Run: headless pygame with SDL's dummy video driver; simulated clock (each Clock.tick advances the game by its frame time, no real sleeping); random seed 0; keys injected as events and as key.get_pressed() state; mouse plan: one left click at the window centre at the start of phase 2, then a move to the lower-right quarter at the start of phase 3.
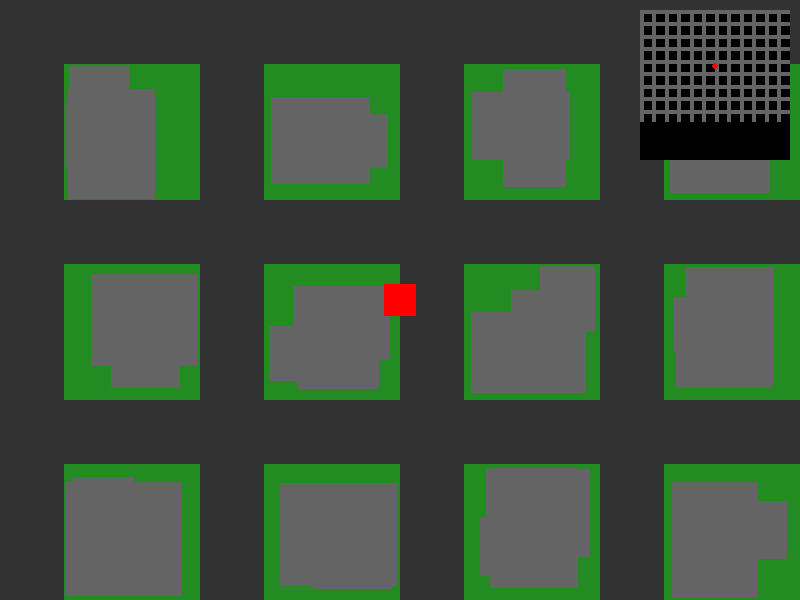
Frame 1 of 4 · flips 1–60 · no input
Frame 2 of 4 · flips 61–180 · clicked the window centre · tapped SPACE, RETURN · held RIGHT (→), D · screen unchanged from frame 1, image omitted
Frame 3 of 4 · flips 181–300 · moved the mouse to the lower-right quarter · held DOWN (↓), S · screen unchanged from frame 2, image omitted
Frame 4 of 4 · flips 301–420 · held LEFT (←), A, UP (↑), W · screen unchanged from frame 3, image omitted

The pygame program that drew these frames:

import pygame
import math
import sys
import random

class Player:
    def __init__(self, x, y):
        self.x = x
        self.y = y
        self.speed = 5
        self.size = 32
        self.rect = pygame.Rect(x - self.size/2, y - self.size/2, self.size, self.size)

    def move(self, dx, dy, walls):
        new_x = self.x + dx * self.speed
        new_y = self.y + dy * self.speed

        # Update rectangle position for collision detection
        new_rect = pygame.Rect(new_x - self.size/2, new_y - self.size/2, self.size, self.size)

        # Check collision with walls
        can_move = True
        for wall in walls:
            if new_rect.colliderect(wall):
                can_move = False
                break

        if can_move:
            self.x = new_x
            self.y = new_y
            self.rect = new_rect

class Map:
    def __init__(self):
        # Make the map much larger than the screen
        self.width = 2400  # 3x screen width
        self.height = 1800  # 3x screen height
        self.tile_size = 32
        self.walls = []
        self.roads = []
        self.create_city_layout()

    def create_city_layout(self):
        # Create a grid of roads
        road_width = 64
        block_size = 200

        # Create horizontal roads
        for y in range(0, self.height, block_size):
            self.roads.append(pygame.Rect(0, y, self.width, road_width))

        # Create vertical roads
        for x in range(0, self.width, block_size):
            self.roads.append(pygame.Rect(x, 0, road_width, self.height))

        # Create buildings in blocks
        for block_x in range(road_width, self.width - road_width, block_size):
            for block_y in range(road_width, self.height - road_width, block_size):
                # Add 2-3 buildings per block
                for _ in range(random.randint(2, 3)):
                    building_width = random.randint(50, 120)
                    building_height = random.randint(50, 120)
                    x = block_x + random.randint(0, block_size - building_width - road_width)
                    y = block_y + random.randint(0, block_size - building_height - road_width)
                    self.walls.append(pygame.Rect(x, y, building_width, building_height))

    def draw(self, screen, camera_x, camera_y):
        # Draw roads (dark gray)
        for road in self.roads:
            # Adjust position based on camera
            road_view = pygame.Rect(road.x - camera_x, road.y - camera_y, road.width, road.height)
            if road_view.colliderect(screen.get_rect()):
                pygame.draw.rect(screen, (50, 50, 50), road_view)

        # Draw buildings (gray)
        for wall in self.walls:
            # Adjust position based on camera
            wall_view = pygame.Rect(wall.x - camera_x, wall.y - camera_y, wall.width, wall.height)
            if wall_view.colliderect(screen.get_rect()):
                pygame.draw.rect(screen, (100, 100, 100), wall_view)

    def draw_minimap(self, screen, player_x, player_y):
        # Draw minimap in top-right corner
        minimap_size = 150
        margin = 10
        scale = minimap_size / max(self.width, self.height)

        # Draw minimap background
        minimap_rect = pygame.Rect(screen.get_width() - minimap_size - margin, 
                                 margin, minimap_size, minimap_size)
        pygame.draw.rect(screen, (0, 0, 0), minimap_rect)

        # Draw roads on minimap
        for road in self.roads:
            mini_road = pygame.Rect(
                screen.get_width() - minimap_size - margin + road.x * scale,
                margin + road.y * scale,
                road.width * scale,
                road.height * scale
            )
            pygame.draw.rect(screen, (100, 100, 100), mini_road)

        # Draw player on minimap
        player_pos = (
            screen.get_width() - minimap_size - margin + player_x * scale,
            margin + player_y * scale
        )
        pygame.draw.circle(screen, (255, 0, 0), 
                         (int(player_pos[0]), int(player_pos[1])), 3)

class Game:
    def __init__(self):
        self.width = 800
        self.height = 600
        self.screen = pygame.display.set_mode((self.width, self.height))
        pygame.display.set_caption("GTA Style Game")

        # Create game objects
        self.map = Map()
        # Start player in center of map
        self.player = Player(self.map.width/2, self.map.height/2)

        # Initialize camera to center on player
        self.camera_x = self.player.x - self.width/2
        self.camera_y = self.player.y - self.height/2

        # Game state
        self.running = True
        self.dragging = False
        self.last_mouse_pos = None

    def update_camera(self):
        # Camera follows player with some margin
        margin = 200

        # Update camera x position
        if self.player.x - self.camera_x < margin:
            self.camera_x = self.player.x - margin
        elif self.player.x - self.camera_x > self.width - margin:
            self.camera_x = self.player.x - (self.width - margin)

        # Update camera y position
        if self.player.y - self.camera_y < margin:
            self.camera_y = self.player.y - margin
        elif self.player.y - self.camera_y > self.height - margin:
            self.camera_y = self.player.y - (self.height - margin)

        # Keep camera within map bounds
        self.camera_x = max(0, min(self.camera_x, self.map.width - self.width))
        self.camera_y = max(0, min(self.camera_y, self.map.height - self.height))

    def handle_events(self):
        for event in pygame.event.get():
            if event.type == pygame.QUIT:
                self.running = False

            elif event.type == pygame.MOUSEBUTTONDOWN:
                self.dragging = True
                self.last_mouse_pos = pygame.mouse.get_pos()

            elif event.type == pygame.MOUSEBUTTONUP:
                self.dragging = False

            elif event.type == pygame.MOUSEMOTION and self.dragging:
                current_pos = pygame.mouse.get_pos()
                if self.last_mouse_pos:
                    dx = current_pos[0] - self.last_mouse_pos[0]
                    dy = current_pos[1] - self.last_mouse_pos[1]
                    length = math.sqrt(dx * dx + dy * dy)
                    if length > 0:
                        dx /= length
                        dy /= length
                        self.player.move(dx, dy, self.map.walls)
                        self.update_camera()
                self.last_mouse_pos = current_pos

    def draw(self):
        # Clear the screen
        self.screen.fill((34, 139, 34))  # Green background (grass)

        # Draw the map (adjusting for camera position)
        self.map.draw(self.screen, self.camera_x, self.camera_y)

        # Draw the player (adjusted for camera position)
        player_screen_x = self.player.x - self.camera_x
        player_screen_y = self.player.y - self.camera_y
        pygame.draw.rect(self.screen, (255, 0, 0),
                        (player_screen_x - self.player.size/2,
                         player_screen_y - self.player.size/2,
                         self.player.size,
                         self.player.size))

        # Draw minimap
        self.map.draw_minimap(self.screen, self.player.x, self.player.y)

        # Update the display
        pygame.display.flip()

    def run(self):
        clock = pygame.time.Clock()
        while self.running:
            self.handle_events()
            self.draw()
            clock.tick(60)  # 60 FPS

        pygame.quit()
        sys.exit()

if __name__ == '__main__':
    pygame.init()
    game = Game()
    game.run()
